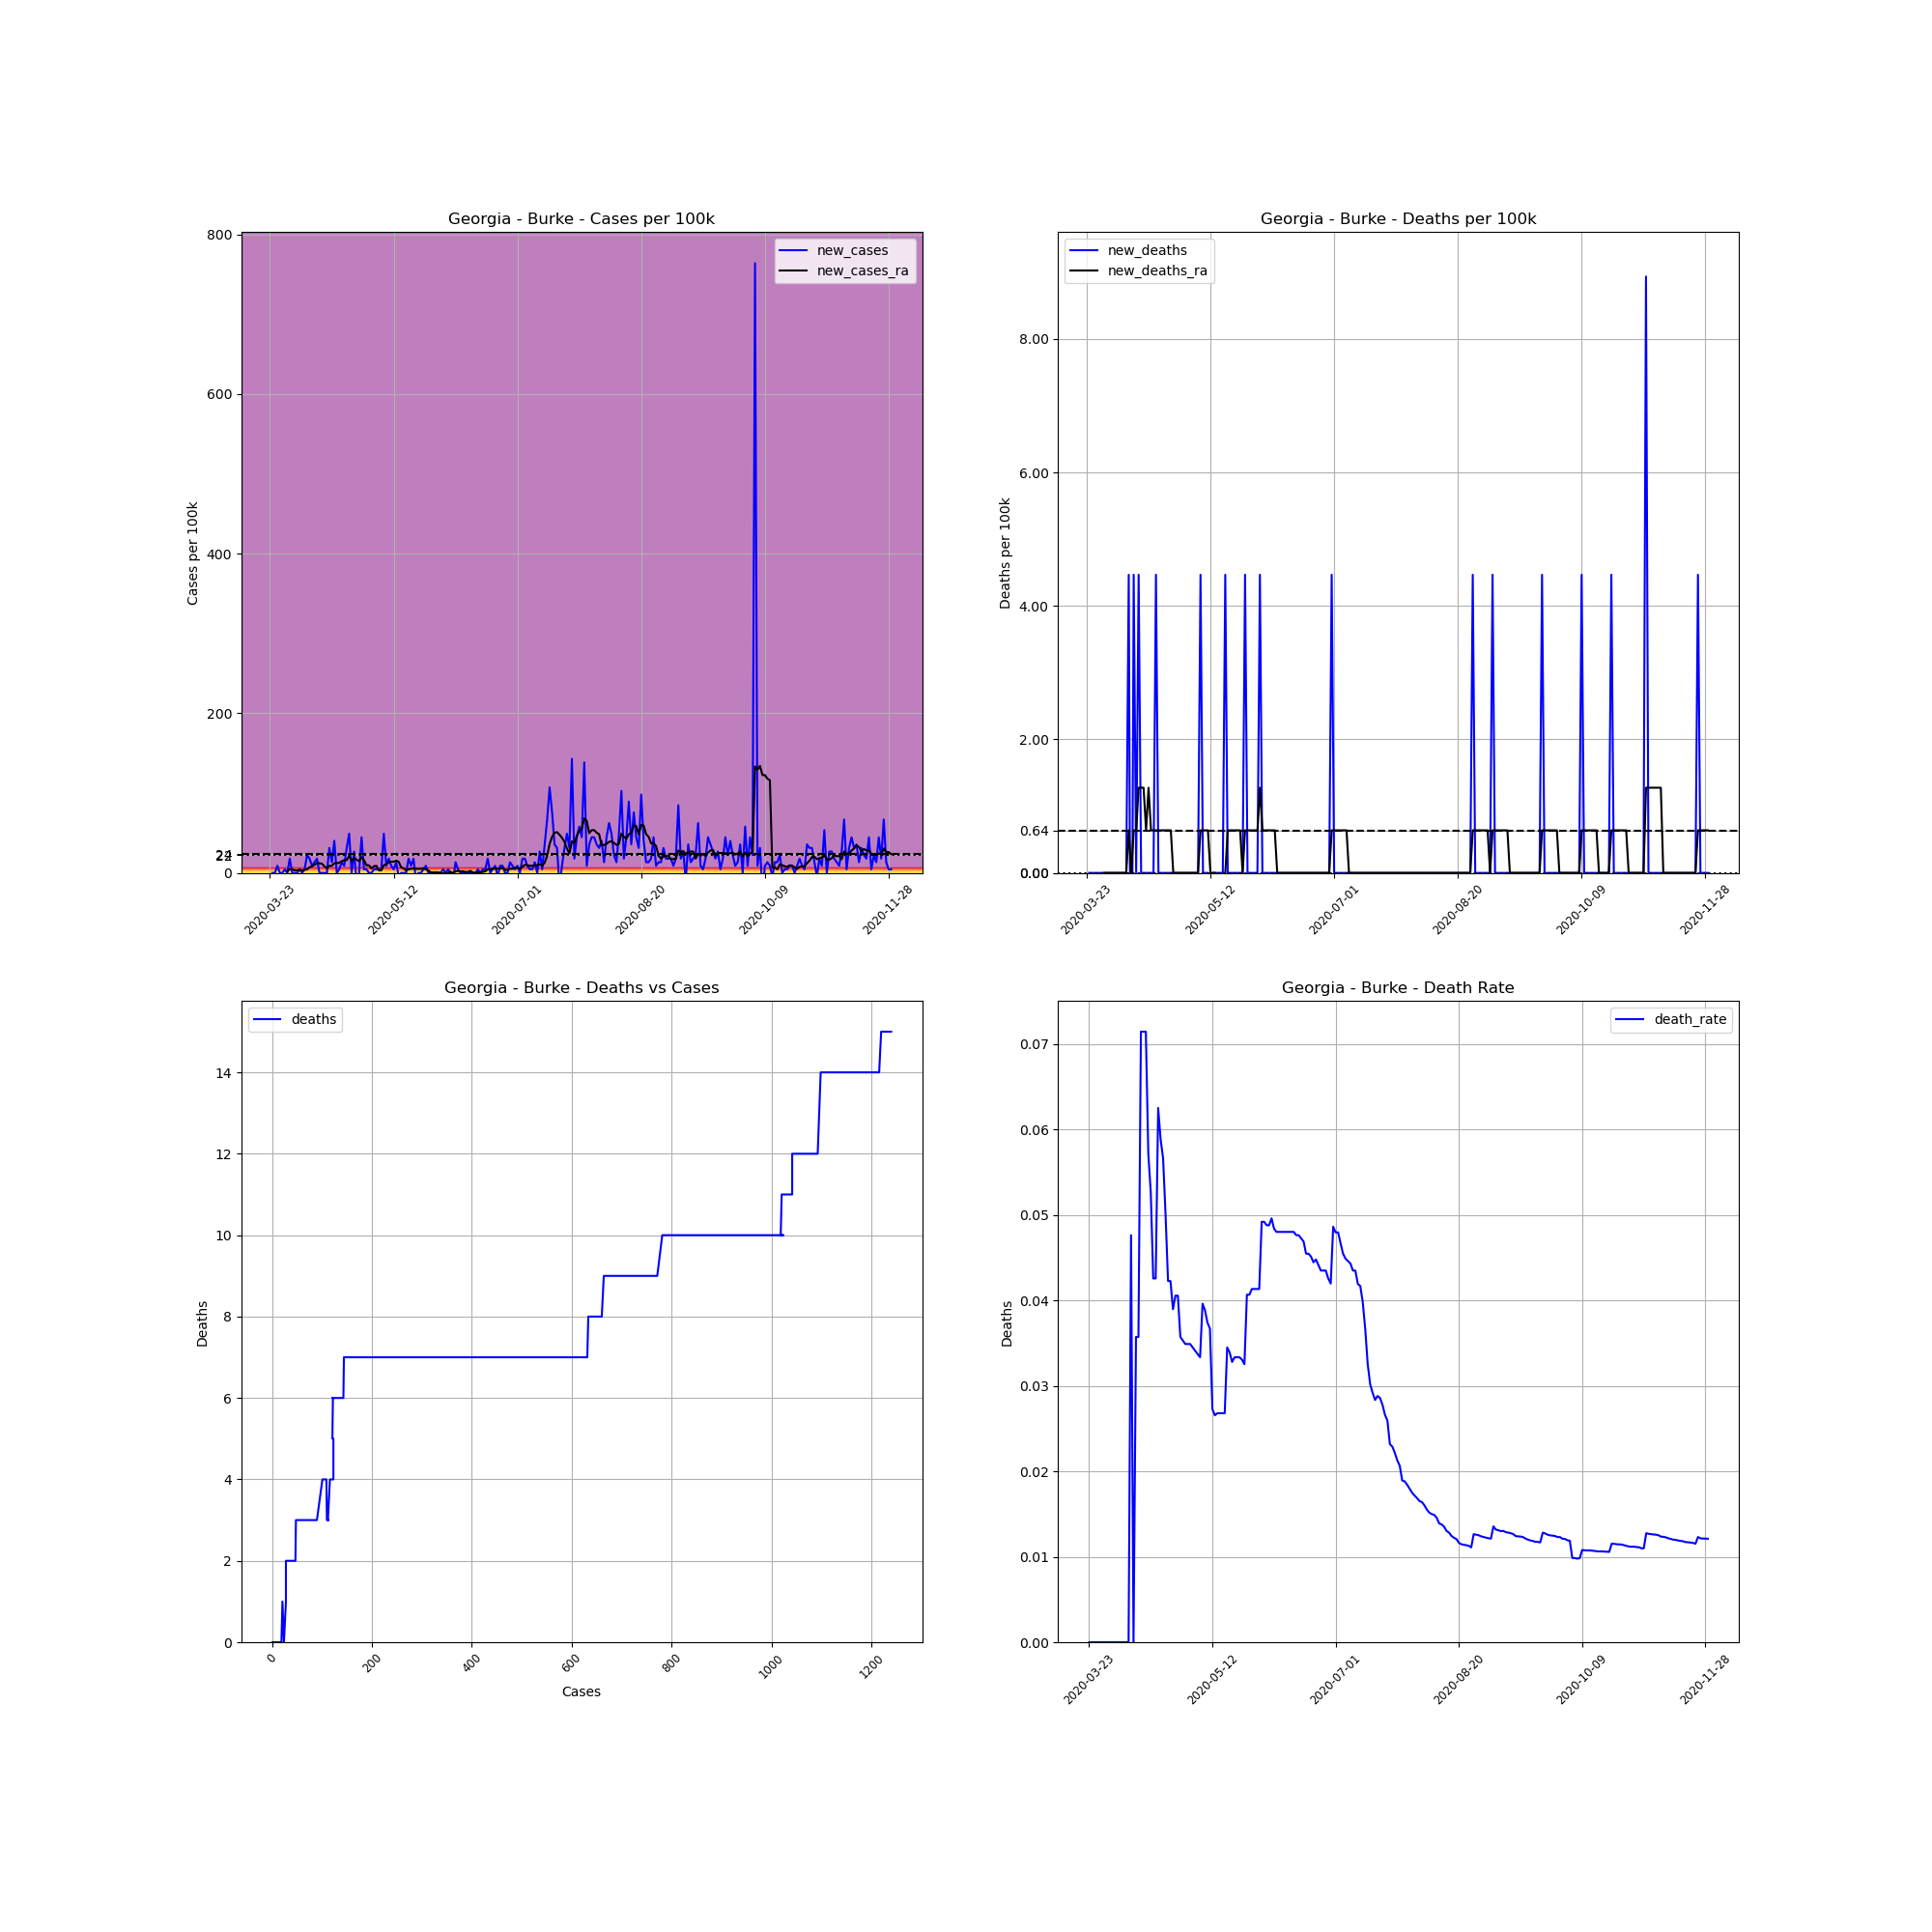

The file beside this chart, header and first rows:
, date, county, state, fips, cases, deaths, COUNTY, STNAME, CTYNAME, POPESTIMATE2019, cases_per_100k, deaths_per_100k, death_rate, new_cases, new_deaths, new_cases_ra, new_deaths_ra
291613, 2020-03-23, Burke, Georgia, 13033, 1, 0.0, 33, Georgia, Burke, 22383, 4.468, 0.0, 0.0, , , , 
291614, 2020-03-24, Burke, Georgia, 13033, 1, 0.0, 33, Georgia, Burke, 22383, 4.468, 0.0, 0.0, 0.0, 0.0, , 
291615, 2020-03-25, Burke, Georgia, 13033, 1, 0.0, 33, Georgia, Burke, 22383, 4.468, 0.0, 0.0, 0.0, 0.0, , 
291616, 2020-03-26, Burke, Georgia, 13033, 3, 0.0, 33, Georgia, Burke, 22383, 13.4, 0.0, 0.0, 8.935, 0.0, , 
291617, 2020-03-27, Burke, Georgia, 13033, 3, 0.0, 33, Georgia, Burke, 22383, 13.4, 0.0, 0.0, 0.0, 0.0, , 
291618, 2020-03-28, Burke, Georgia, 13033, 3, 0.0, 33, Georgia, Burke, 22383, 13.4, 0.0, 0.0, 0.0, 0.0, , 
291619, 2020-03-29, Burke, Georgia, 13033, 4, 0.0, 33, Georgia, Burke, 22383, 17.87, 0.0, 0.0, 4.468, 0.0, , 
291620, 2020-03-30, Burke, Georgia, 13033, 4, 0.0, 33, Georgia, Burke, 22383, 17.87, 0.0, 0.0, 0.0, 0.0, 1.915, 0.0
291621, 2020-03-31, Burke, Georgia, 13033, 8, 0.0, 33, Georgia, Burke, 22383, 35.74, 0.0, 0.0, 17.87, 0.0, 4.468, 0.0
291622, 2020-04-01, Burke, Georgia, 13033, 8, 0.0, 33, Georgia, Burke, 22383, 35.74, 0.0, 0.0, 0.0, 0.0, 4.468, 0.0
291623, 2020-04-02, Burke, Georgia, 13033, 8, 0.0, 33, Georgia, Burke, 22383, 35.74, 0.0, 0.0, 0.0, 0.0, 3.191, 0.0
291624, 2020-04-03, Burke, Georgia, 13033, 8, 0.0, 33, Georgia, Burke, 22383, 35.74, 0.0, 0.0, 0.0, 0.0, 3.191, 0.0
291625, 2020-04-04, Burke, Georgia, 13033, 9, 0.0, 33, Georgia, Burke, 22383, 40.21, 0.0, 0.0, 4.468, 0.0, 3.829, 0.0
291626, 2020-04-05, Burke, Georgia, 13033, 9, 0.0, 33, Georgia, Burke, 22383, 40.21, 0.0, 0.0, 0.0, 0.0, 3.191, 0.0
291627, 2020-04-06, Burke, Georgia, 13033, 10, 0.0, 33, Georgia, Burke, 22383, 44.68, 0.0, 0.0, 4.468, 0.0, 3.829, 0.0
291628, 2020-04-07, Burke, Georgia, 13033, 15, 0.0, 33, Georgia, Burke, 22383, 67.02, 0.0, 0.0, 22.34, 0.0, 4.468, 0.0
291629, 2020-04-08, Burke, Georgia, 13033, 19, 0.0, 33, Georgia, Burke, 22383, 84.89, 0.0, 0.0, 17.87, 0.0, 7.021, 0.0
291630, 2020-04-09, Burke, Georgia, 13033, 21, 1.0, 33, Georgia, Burke, 22383, 93.82, 4.468, 0.04762, 8.935, 4.468, 8.297, 0.6382
291631, 2020-04-10, Burke, Georgia, 13033, 24, 0.0, 33, Georgia, Burke, 22383, 107.2, 0.0, 0.0, 13.4, -4.468, 10.21, 0.0
291632, 2020-04-11, Burke, Georgia, 13033, 28, 1.0, 33, Georgia, Burke, 22383, 125.1, 4.468, 0.03571, 17.87, 4.468, 12.13, 0.6382
291633, 2020-04-12, Burke, Georgia, 13033, 28, 1.0, 33, Georgia, Burke, 22383, 125.1, 4.468, 0.03571, 0.0, 0.0, 12.13, 0.6382
291634, 2020-04-13, Burke, Georgia, 13033, 28, 2.0, 33, Georgia, Burke, 22383, 125.1, 8.935, 0.07143, 0.0, 4.468, 11.49, 1.276
291635, 2020-04-14, Burke, Georgia, 13033, 28, 2.0, 33, Georgia, Burke, 22383, 125.1, 8.935, 0.07143, 0.0, 0.0, 8.297, 1.276
291636, 2020-04-15, Burke, Georgia, 13033, 28, 2.0, 33, Georgia, Burke, 22383, 125.1, 8.935, 0.07143, 0.0, 0.0, 5.744, 1.276
291637, 2020-04-16, Burke, Georgia, 13033, 35, 2.0, 33, Georgia, Burke, 22383, 156.4, 8.935, 0.05714, 31.27, 0.0, 8.935, 0.6382
291638, 2020-04-17, Burke, Georgia, 13033, 38, 2.0, 33, Georgia, Burke, 22383, 169.8, 8.935, 0.05263, 13.4, 0.0, 8.935, 1.276
291639, 2020-04-18, Burke, Georgia, 13033, 47, 2.0, 33, Georgia, Burke, 22383, 210, 8.935, 0.04255, 40.21, 0.0, 12.13, 0.6382
291640, 2020-04-19, Burke, Georgia, 13033, 47, 2.0, 33, Georgia, Burke, 22383, 210, 8.935, 0.04255, 0.0, 0.0, 12.13, 0.6382
291641, 2020-04-20, Burke, Georgia, 13033, 48, 3.0, 33, Georgia, Burke, 22383, 214.4, 13.4, 0.0625, 4.468, 4.468, 12.76, 0.6382
291642, 2020-04-21, Burke, Georgia, 13033, 51, 3.0, 33, Georgia, Burke, 22383, 227.9, 13.4, 0.05882, 13.4, 0.0, 14.68, 0.6382
291643, 2020-04-22, Burke, Georgia, 13033, 53, 3.0, 33, Georgia, Burke, 22383, 236.8, 13.4, 0.0566, 8.935, 0.0, 15.96, 0.6382
291644, 2020-04-23, Burke, Georgia, 13033, 60, 3.0, 33, Georgia, Burke, 22383, 268.1, 13.4, 0.05, 31.27, 0.0, 15.96, 0.6382
291645, 2020-04-24, Burke, Georgia, 13033, 71, 3.0, 33, Georgia, Burke, 22383, 317.2, 13.4, 0.04225, 49.14, 0.0, 21.06, 0.6382
291646, 2020-04-25, Burke, Georgia, 13033, 71, 3.0, 33, Georgia, Burke, 22383, 317.2, 13.4, 0.04225, 0.0, 0.0, 15.32, 0.6382
291647, 2020-04-26, Burke, Georgia, 13033, 77, 3.0, 33, Georgia, Burke, 22383, 344, 13.4, 0.03896, 26.81, 0.0, 19.15, 0.6382
291648, 2020-04-27, Burke, Georgia, 13033, 74, 3.0, 33, Georgia, Burke, 22383, 330.6, 13.4, 0.04054, -13.4, 0.0, 16.59, 1.2688263138573217e-16
291649, 2020-04-28, Burke, Georgia, 13033, 74, 3.0, 33, Georgia, Burke, 22383, 330.6, 13.4, 0.04054, 0.0, 0.0, 14.68, 1.2688263138573217e-16
291650, 2020-04-29, Burke, Georgia, 13033, 84, 3.0, 33, Georgia, Burke, 22383, 375.3, 13.4, 0.03571, 44.68, 0.0, 19.79, 1.2688263138573217e-16
291651, 2020-04-30, Burke, Georgia, 13033, 85, 3.0, 33, Georgia, Burke, 22383, 379.8, 13.4, 0.03529, 4.468, 0.0, 15.96, 1.2688263138573217e-16
291652, 2020-05-01, Burke, Georgia, 13033, 86, 3.0, 33, Georgia, Burke, 22383, 384.2, 13.4, 0.03488, 4.468, 0.0, 9.574, 1.2688263138573217e-16
291653, 2020-05-02, Burke, Georgia, 13033, 86, 3.0, 33, Georgia, Burke, 22383, 384.2, 13.4, 0.03488, 0.0, 0.0, 9.574, 1.2688263138573217e-16
291654, 2020-05-03, Burke, Georgia, 13033, 86, 3.0, 33, Georgia, Burke, 22383, 384.2, 13.4, 0.03488, 0.0, 0.0, 5.744, 1.2688263138573217e-16
291655, 2020-05-04, Burke, Georgia, 13033, 87, 3.0, 33, Georgia, Burke, 22383, 388.7, 13.4, 0.03448, 4.468, 0.0, 8.297, 1.2688263138573217e-16
291656, 2020-05-05, Burke, Georgia, 13033, 88, 3.0, 33, Georgia, Burke, 22383, 393.2, 13.4, 0.03409, 4.468, 0.0, 8.935, 1.2688263138573217e-16
291657, 2020-05-06, Burke, Georgia, 13033, 89, 3.0, 33, Georgia, Burke, 22383, 397.6, 13.4, 0.03371, 4.468, 0.0, 3.191, 1.2688263138573217e-16
291658, 2020-05-07, Burke, Georgia, 13033, 90, 3.0, 33, Georgia, Burke, 22383, 402.1, 13.4, 0.03333, 4.468, 0.0, 3.191, 1.2688263138573217e-16
291659, 2020-05-08, Burke, Georgia, 13033, 101, 4.0, 33, Georgia, Burke, 22383, 451.2, 17.87, 0.0396, 49.14, 4.468, 9.574, 0.6382
291660, 2020-05-09, Burke, Georgia, 13033, 103, 4.0, 33, Georgia, Burke, 22383, 460.2, 17.87, 0.03883, 8.935, 0.0, 10.85, 0.6382
291661, 2020-05-10, Burke, Georgia, 13033, 107, 4.0, 33, Georgia, Burke, 22383, 478, 17.87, 0.03738, 17.87, 0.0, 13.4, 0.6382
291662, 2020-05-11, Burke, Georgia, 13033, 109, 4.0, 33, Georgia, Burke, 22383, 487, 17.87, 0.0367, 8.935, 0.0, 14.04, 0.6382
291663, 2020-05-12, Burke, Georgia, 13033, 110, 3.0, 33, Georgia, Burke, 22383, 491.4, 13.4, 0.02727, 4.468, -4.468, 14.04, 1.2688263138573217e-16
291664, 2020-05-13, Burke, Georgia, 13033, 113, 3.0, 33, Georgia, Burke, 22383, 504.8, 13.4, 0.02655, 13.4, 0.0, 15.32, 1.2688263138573217e-16
291665, 2020-05-14, Burke, Georgia, 13033, 112, 3.0, 33, Georgia, Burke, 22383, 500.4, 13.4, 0.02679, -4.468, 0.0, 14.04, 1.2688263138573217e-16
291666, 2020-05-15, Burke, Georgia, 13033, 112, 3.0, 33, Georgia, Burke, 22383, 500.4, 13.4, 0.02679, 0.0, 0.0, 7.021, -0.6382
291667, 2020-05-16, Burke, Georgia, 13033, 112, 3.0, 33, Georgia, Burke, 22383, 500.4, 13.4, 0.02679, 0.0, 0.0, 5.744, -0.6382
291668, 2020-05-17, Burke, Georgia, 13033, 112, 3.0, 33, Georgia, Burke, 22383, 500.4, 13.4, 0.02679, 0.0, 0.0, 3.191, -0.6382
291669, 2020-05-18, Burke, Georgia, 13033, 116, 4.0, 33, Georgia, Burke, 22383, 518.3, 17.87, 0.03448, 17.87, 4.468, 4.468, 1.2688263138573217e-16
291670, 2020-05-19, Burke, Georgia, 13033, 118, 4.0, 33, Georgia, Burke, 22383, 527.2, 17.87, 0.0339, 8.935, 0.0, 5.106, 0.6382
291671, 2020-05-20, Burke, Georgia, 13033, 122, 4.0, 33, Georgia, Burke, 22383, 545.1, 17.87, 0.03279, 17.87, 0.0, 5.744, 0.6382
291672, 2020-05-21, Burke, Georgia, 13033, 120, 4.0, 33, Georgia, Burke, 22383, 536.1, 17.87, 0.03333, -8.935, 0.0, 5.106, 0.6382
... 192 more rows
